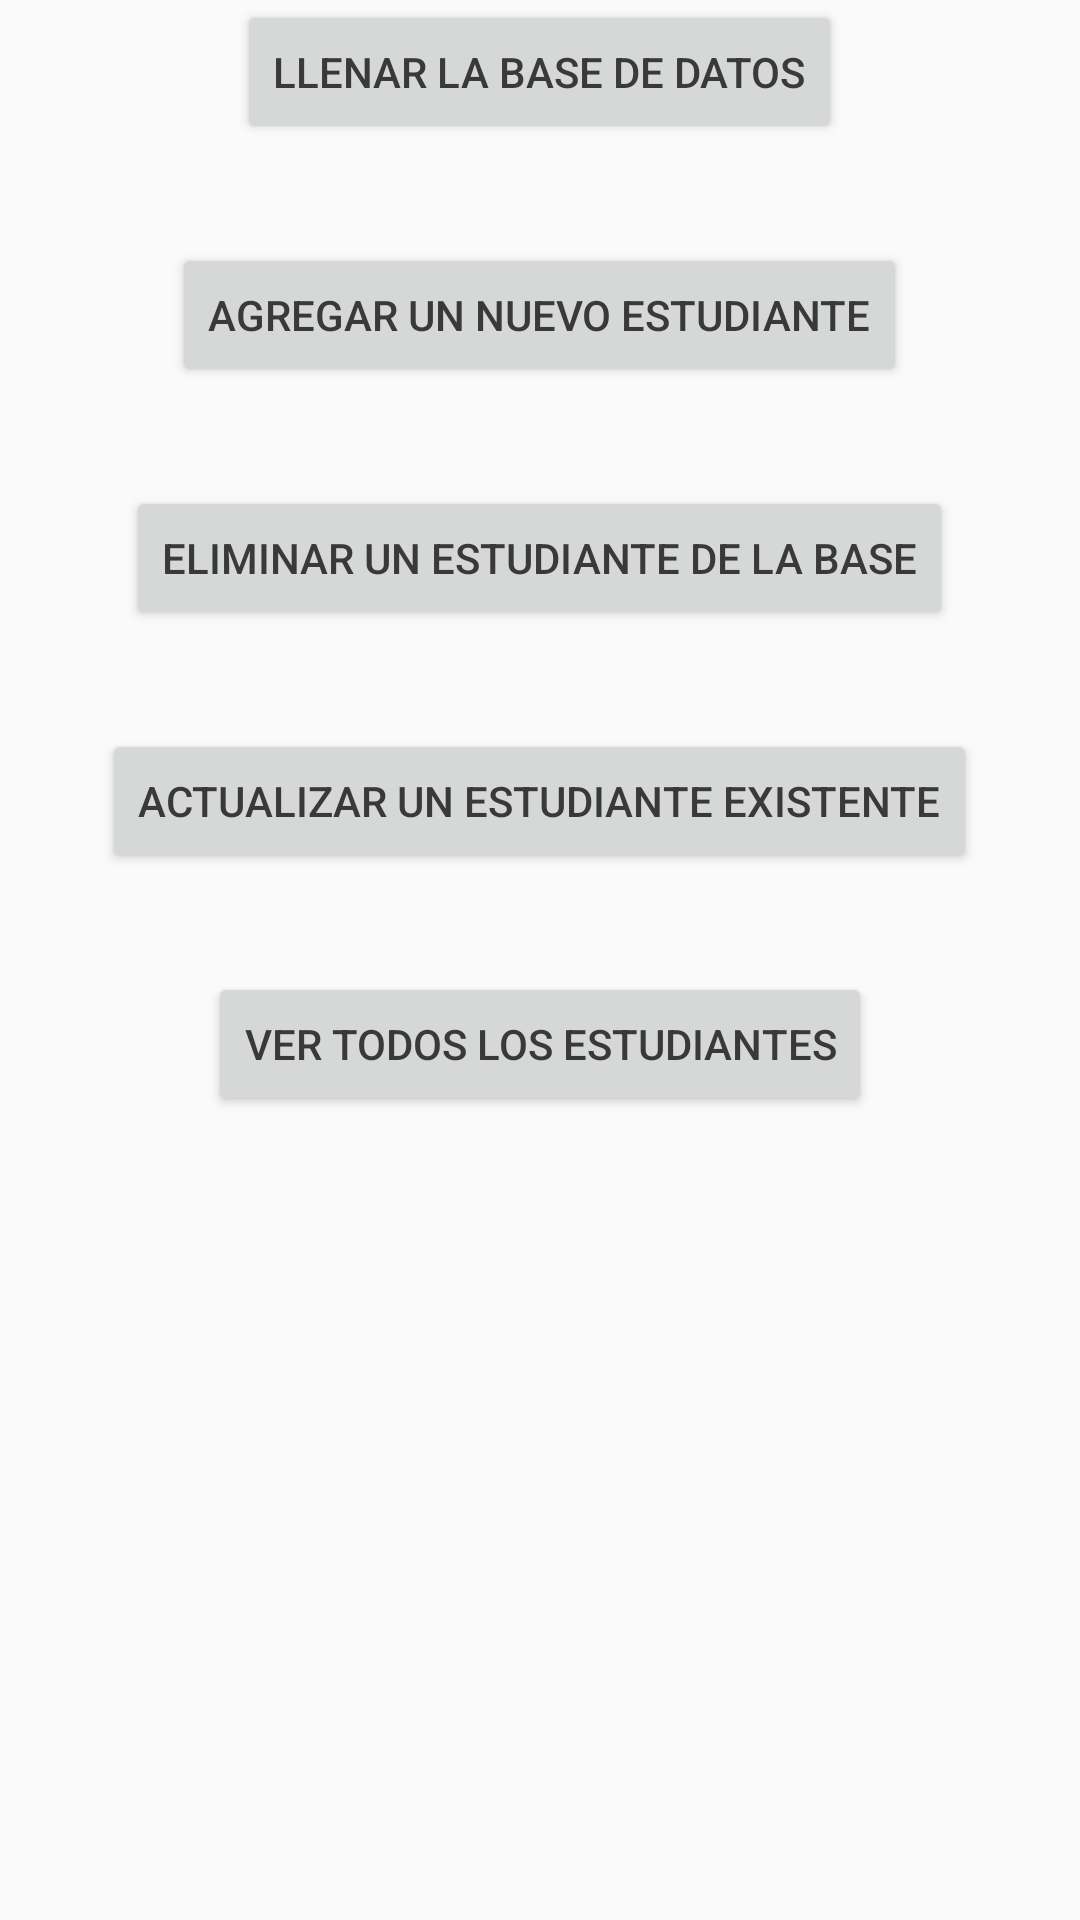

Reconstruct the res/layout file that produces this screen, plus the resources it refers to.
<!-- AndroidManifest.xml: application theme AppTheme -->
<!-- res/layout/activity_estudiante.xml -->
<?xml version="1.0" encoding="utf-8"?>
<RelativeLayout
    xmlns:android="http://schemas.android.com/apk/res/android"
    xmlns:tools="http://schemas.android.com/tools"
    android:layout_width="match_parent"
    android:layout_height="match_parent"
    android:paddingBottom="@dimen/activity_vertical_margin"
    android:paddingLeft="@dimen/activity_horizontal_margin"
    android:paddingRight="@dimen/activity_horizontal_margin"
    android:paddingTop="@dimen/activity_vertical_margin"
    tools:context="grupo07.pdm115.eisi.fia.ues.com.sv.proyecto1.Controladores.EstudianteActivity">

    <Button
        android:layout_width="wrap_content"
        android:layout_height="wrap_content"
        android:text="@string/llenarBD"
        android:id="@+id/btnLlenarDB"
        android:layout_alignParentTop="true"
        android:layout_centerHorizontal="true"/>

    <Button
        android:layout_width="wrap_content"
        android:layout_height="wrap_content"
        android:text="@string/CrearEstudiante"
        android:id="@+id/btnAgregarEstudiante"
        android:layout_below="@+id/btnLlenarDB"
        android:layout_centerHorizontal="true"
        android:layout_marginTop="33dp"/>

    <Button
        android:layout_width="wrap_content"
        android:layout_height="wrap_content"
        android:text="@string/EliminarEstudiante"
        android:id="@+id/btnEliminar"
        android:layout_below="@+id/btnAgregarEstudiante"
        android:layout_centerHorizontal="true"
        android:layout_marginTop="33dp"/>

    <Button
        android:layout_width="wrap_content"
        android:layout_height="wrap_content"
        android:text="@string/ActualizarEstudiante"
        android:id="@+id/btnActualizar"
        android:layout_below="@+id/btnEliminar"
        android:layout_centerHorizontal="true"
        android:layout_marginTop="33dp"/>

    <Button
        android:layout_width="wrap_content"
        android:layout_height="wrap_content"
        android:text="@string/VerEstudiantes"
        android:id="@+id/btnSeleccionar"
        android:layout_below="@+id/btnActualizar"
        android:layout_centerHorizontal="true"
        android:layout_marginTop="33dp"/>

</RelativeLayout>
<!-- resources referenced by this layout -->
<resources>
  <string name="ActualizarEstudiante">Actualizar un Estudiante existente</string>
  <string name="CrearEstudiante">Agregar un nuevo Estudiante</string>
  <string name="EliminarEstudiante">Eliminar un estudiante de la base</string>
  <string name="VerEstudiantes">Ver todos los estudiantes</string>
  <string name="llenarBD">Llenar la base de datos</string>
  <style name="AppTheme" parent="Theme.AppCompat.Light.DarkActionBar">
          
          <item name="colorPrimary">@color/colorPrimary</item>
          <item name="colorPrimaryDark">@color/colorPrimaryDark</item>
          <item name="colorAccent">@color/colorAccent</item>
          <item name="android:colorForeground">@color/foreground_material_light</item>
      </style>
  <color name="colorPrimary">#795548</color>
  <color name="colorPrimaryDark">#5d4037</color>
  <color name="colorAccent">#ff5252</color>
  <color name="foreground_material_light">#212121</color>
</resources>
